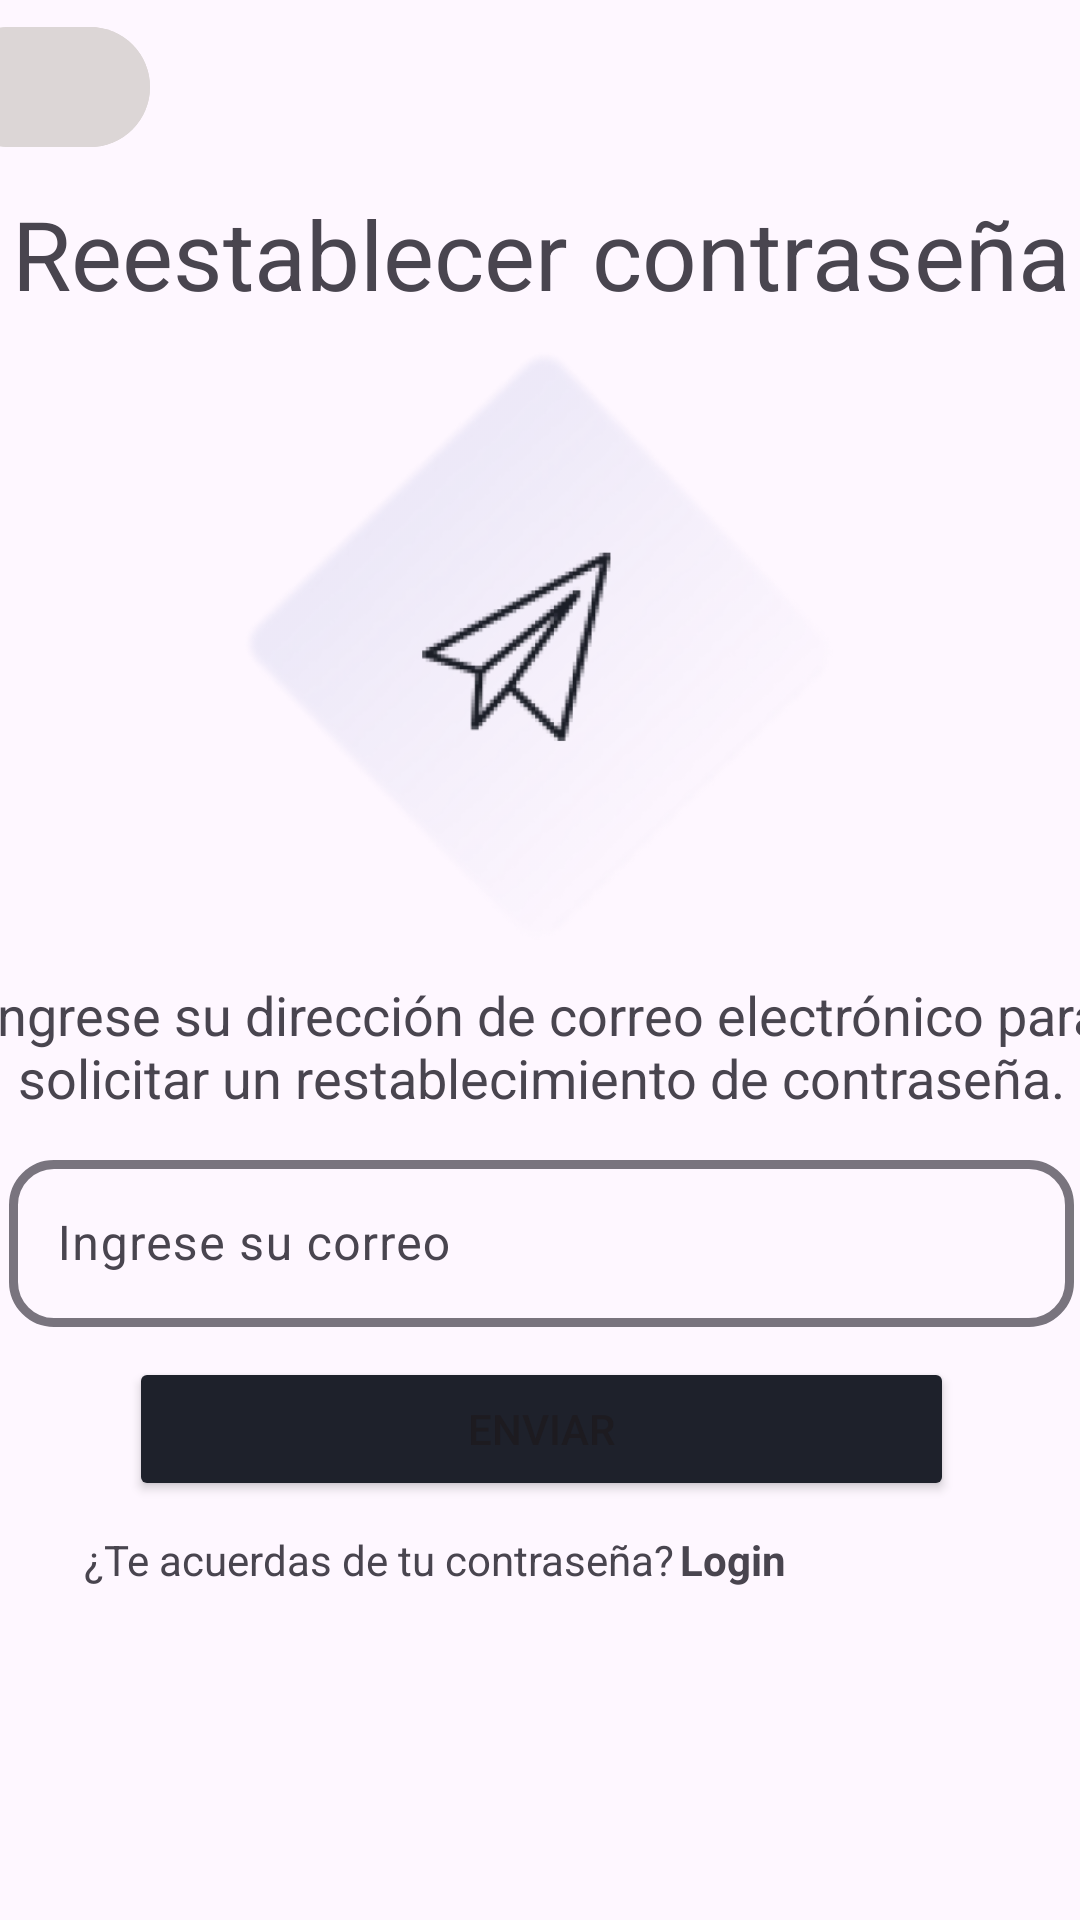

Reconstruct the res/layout file that produces this screen, plus the resources it refers to.
<!-- AndroidManifest.xml: application theme Theme.ZGaming -->
<!-- res/layout/fragment_send_email.xml -->
<?xml version="1.0" encoding="utf-8"?>
<androidx.constraintlayout.widget.ConstraintLayout xmlns:android="http://schemas.android.com/apk/res/android"
    xmlns:app="http://schemas.android.com/apk/res-auto"
    android:layout_width="match_parent"
    android:layout_height="match_parent">

    <LinearLayout
        android:layout_width="475dp"
        android:layout_height="852dp"
        android:gravity="left"
        android:orientation="vertical"
        android:paddingHorizontal="20dp"
        android:paddingVertical="5dp"
        app:layout_constraintEnd_toEndOf="parent"
        app:layout_constraintStart_toStartOf="parent"
        app:layout_constraintTop_toTopOf="parent">

        <com.google.android.material.button.MaterialButton
            android:id="@+id/btnReturnLogin"
            style="@style/Widget.AppCompat.TextView"
            android:layout_width="67dp"
            android:layout_height="wrap_content"
            android:layout_gravity="left"
            android:layout_marginBottom="10dp"
            android:layout_marginHorizontal="20dp"
            android:backgroundTint="@color/gray"
            android:contentDescription="@string/return_login_description"
            android:drawableLeft="@drawable/ic_btn_return_to"
            android:textColor="@color/black" />

        <TextView
            android:layout_width="match_parent"
            android:layout_height="wrap_content"
            android:layout_marginBottom="10dp"
            android:text="@string/restore_password_text"
            android:textAlignment="center"
            android:textSize="32sp" />

        <ImageView
            android:layout_width="200dp"
            android:layout_height="200dp"
            android:layout_gravity="center"
            android:layout_marginBottom="10dp"
            android:contentDescription="@string/reset_password_image_desc"
            android:src="@drawable/password_reset_send_icon" />

        <TextView
            android:layout_width="match_parent"
            android:layout_height="wrap_content"
            android:layout_marginBottom="10dp"
            android:text="@string/restore_password_subtitle_text"
            android:textAlignment="center"
            android:textSize="18sp" />

        <LinearLayout
            android:layout_width="match_parent"
            android:layout_height="wrap_content"
            android:orientation="vertical"
            android:paddingHorizontal="40dp">

            <com.google.android.material.textfield.TextInputLayout
                android:layout_width="match_parent"
                android:layout_height="wrap_content"
                android:hint="@string/enter_mail_text"
                app:boxCornerRadiusBottomEnd="15dp"
                app:boxCornerRadiusBottomStart="15dp"
                app:boxCornerRadiusTopEnd="15dp"
                app:boxCornerRadiusTopStart="15dp"
                app:boxStrokeWidth="3dp">

                <com.google.android.material.textfield.TextInputEditText
                    android:id="@+id/txtMail"
                    android:layout_width="match_parent"
                    android:layout_height="wrap_content"
                    android:layout_marginBottom="10dp"
                    android:drawablePadding="8dp"
                    android:inputType="textEmailAddress" />

            </com.google.android.material.textfield.TextInputLayout>

            
            
            
            
            
            
            
            
            
            

            <Button
                android:id="@+id/btnSend"
                android:layout_width="match_parent"
                android:layout_height="wrap_content"
                android:layout_gravity="center"
                android:layout_marginHorizontal="40dp"
                android:layout_marginBottom="10dp"
                android:backgroundTint="@color/app_background"
                android:text="@string/btnSendEmail_text" />

            <LinearLayout
                android:layout_width="315dp"
                android:layout_height="wrap_content"
                android:layout_marginHorizontal="25dp">

                <TextView
                    style="@style/Widget.AppCompat.TextView"
                    android:layout_width="wrap_content"
                    android:layout_height="wrap_content"
                    android:text="@string/tvRemember_password" />

                <TextView
                    android:id="@+id/txtReturnLogin"
                    android:layout_width="wrap_content"
                    android:layout_height="wrap_content"
                    android:layout_marginStart="2dp"
                    android:text="@string/tvLogin_text"
                    android:textStyle="bold" />
            </LinearLayout>

        </LinearLayout>

    </LinearLayout>

</androidx.constraintlayout.widget.ConstraintLayout>
<!-- resources referenced by this layout -->
<resources>
  <color name="app_background">#1E212B</color>
  <color name="black">#FF000000</color>
  <color name="gray">#DCD6D6</color>
  <color name="toggleable_text_color">#0CADA3</color>
  <!-- drawable password_reset_send_icon: png bitmap (drawable, 112171 bytes) -->
  <string name="btnSendEmail_text">Enviar</string>
  <string name="confirmation_message_text">Restablecimiento de contraseña enviado a su dirección de correo electrónico</string>
  <string name="enter_mail_text">Ingrese su correo</string>
  <string name="reset_password_image_desc">reset_password_icon</string>
  <string name="restore_password_subtitle_text">Ingrese su dirección de correo electrónico para solicitar un restablecimiento de contraseña.</string>
  <string name="restore_password_text">Reestablecer contraseña</string>
  <string name="return_login_description">Retornar a login</string>
  <string name="tvLogin_text">Login</string>
  <string name="tvRemember_password">¿Te acuerdas de tu contraseña? </string>
  <style name="Theme.ZGaming" parent="Base.Theme.ZGaming" />
  <style name="Base.Theme.ZGaming" parent="Theme.Material3.DayNight.NoActionBar">
          
          
      </style>
</resources>
